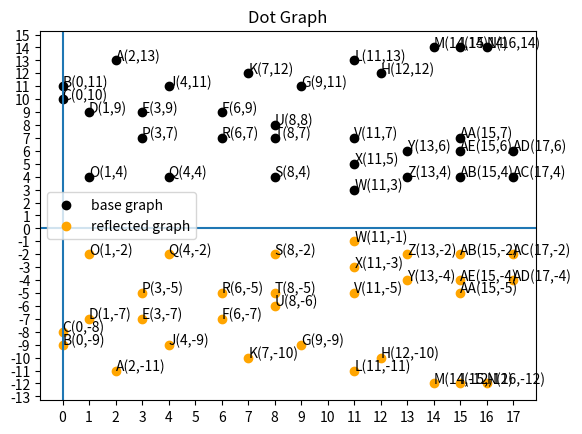

The matplotlib source for this figure:
import matplotlib.pyplot as plt
import numpy as np
import matplotlib.ticker as ticker

# Label data points
def label_data_points(x_values, y_values, ax, base_point_labels):
    i = 0
    for xy in zip(x_values, y_values):
        ax.annotate('{}({},{})'.format(base_point_labels[i], xy[0], xy[1]), xy=xy, textcoords='data')
        i += 1

# Generate reflection points on a horizontal axis
def reflect_points_on_horizontal_axis(x_values, y_values, reflection_y_intercept):
    i = 0
    number_of_starting_values = len(x_values)
    reflected_y_values = []
    while i < number_of_starting_values:
        reflected_y_values.append((reflection_y_intercept - y_values[i]) + reflection_y_intercept)
        i+=1
    return(x_values, reflected_y_values) # X values don't change when reflecting on a horizontal axis

# Plot a set of points and various transforms on them
def plot_points():
    # To graph another transform:
    #   1. Populate another set of x/y arrays.  Define new variables for the label and color
    #   2. Use the ax variable to make a new call to the scatter function, passing in your new x/y arrays, color, and label
    #   3. Add a call to label_data_points function, passing in your new x/y arrays

    # Set base x/y values
    base_x_values = [2,0,0,1,3,6,9,12,15,4,7,11,14,16,1,3,4,6,8,8,8,11,11,11,13,13,15,15,17,17,15]
    base_y_values = [13,11,10,9,9,9,11,12,14,11,12,13,14,14,4,7,4,7,4,7,8,7,3,5,6,4,7,4,4,6,6]
    base_point_labels = ["A","B","C","D","E","F","G","H","I","J","K","L","M","N","O","P","Q","R","S","T","U","V","W","X","Y","Z","AA","AB","AC","AD","AE"]
    base_graph_label = "base graph"
    base_graph_color = "black"

    # Get reflected x/y values
    reflect_on_y_intercept = 1
    (reflected_x_values, reflected_y_values) = reflect_points_on_horizontal_axis(base_x_values, base_y_values, reflect_on_y_intercept)
    reflected_graph_label = "reflected graph"
    reflected_graph_color = "orange"

    # Generate scatter graphs based on above x/y numbers
    fig, ax = plt.subplots(1, 1, sharex='all', sharey='all')
    ax.scatter(base_x_values, base_y_values, color = base_graph_color, label = base_graph_label)
    ax.scatter(reflected_x_values, reflected_y_values, color = reflected_graph_color,  label = reflected_graph_label)

    # Label data points
    # Note base point labels are used for all points
    label_data_points(base_x_values, base_y_values, ax, base_point_labels)
    label_data_points(reflected_x_values, reflected_y_values, ax, base_point_labels)

    # Set graph title
    ax.set_title("Dot Graph")

    # Format x/y axes and legend
    ax.axhline(0)
    ax.axvline(0)
    tick_interval = 1
    ax.xaxis.set_major_locator(ticker.MultipleLocator(tick_interval))
    ax.yaxis.set_major_locator(ticker.MultipleLocator(tick_interval))
    ax.legend()

    # Show graph
    plt.show()

if __name__ == '__main__':
    plot_points()
